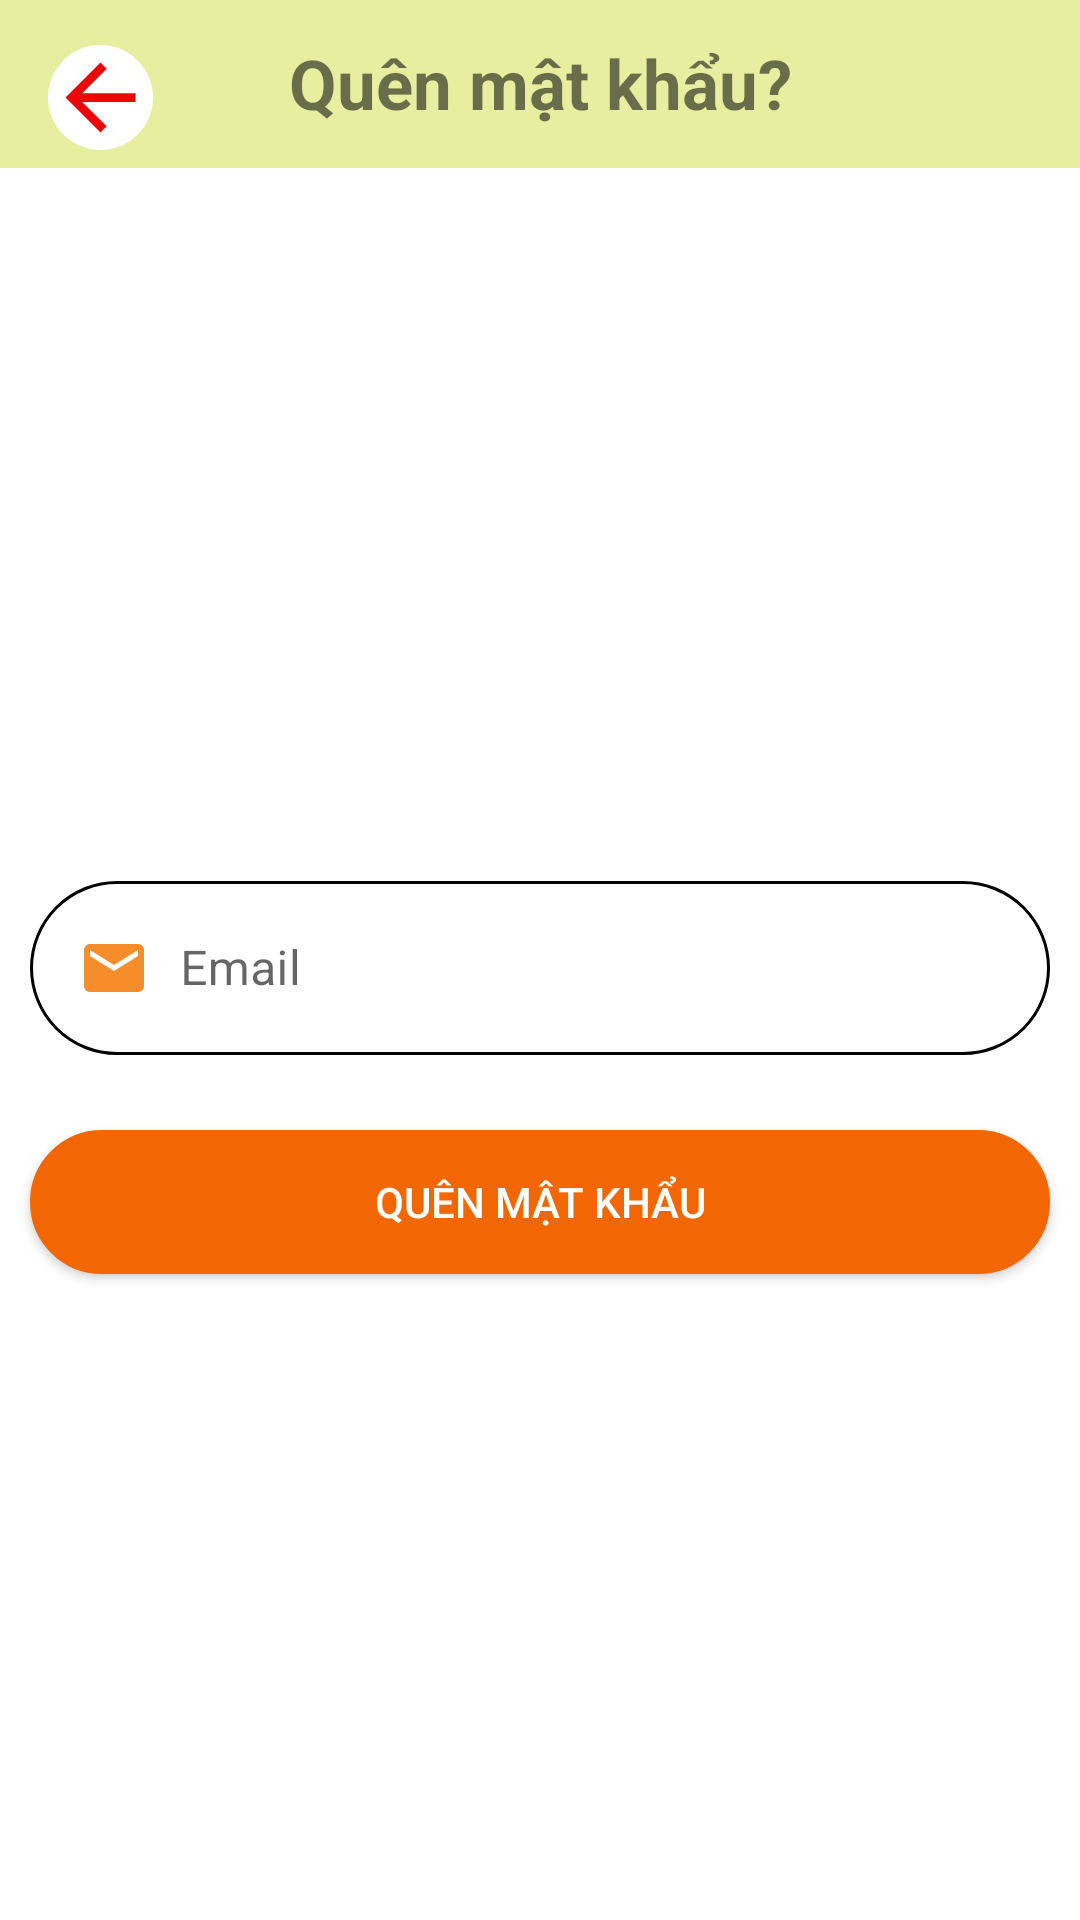

Here is an Android app screen rendered from its layout file. Give the layout XML and the strings, colors and styles it references.
<!-- AndroidManifest.xml: application theme Theme.AppBanDoChoi -->
<!-- res/layout/activity_reset_pass.xml -->
<?xml version="1.0" encoding="utf-8"?>
<androidx.constraintlayout.widget.ConstraintLayout xmlns:android="http://schemas.android.com/apk/res/android"
    xmlns:app="http://schemas.android.com/apk/res-auto"
    xmlns:tools="http://schemas.android.com/tools"
    android:layout_width="match_parent"
    android:layout_height="match_parent"
    tools:context=".activity.ResetPassActivity">

    <androidx.appcompat.widget.Toolbar
        android:id="@+id/toobar"
        android:layout_width="match_parent"
        android:layout_height="?attr/actionBarSize"
        android:background="#e7ee9f"
        app:layout_constraintTop_toTopOf="parent">

        <ImageView
            android:layout_width="35dp"
            android:layout_height="35dp"
            android:layout_marginTop="15dp"
            android:background="@drawable/background_white_light_1"
            android:src="@drawable/ic_baseline_arrow_back_24" />

        <TextView
            android:id="@+id/txtdangnhap"
            android:layout_width="wrap_content"
            android:layout_height="35dp"
            android:layout_gravity="center"
            android:layout_marginTop="5dp"
            android:gravity="center"
            android:text="Quên mật khẩu?"
            android:textColor="@color/design_dark_default_color_shadow_dark"
            android:textSize="23dp"
            android:textStyle="bold" />
    </androidx.appcompat.widget.Toolbar>
    <com.google.android.material.textfield.TextInputLayout
        android:id="@+id/line1"
        app:layout_constraintTop_toTopOf="parent"
        app:layout_constraintBottom_toBottomOf="parent"
        style="@style/Widget.MaterialComponents.TextInputLayout.OutlinedBox"
        android:layout_marginLeft="10dp"
        android:layout_marginRight="10dp"
        android:layout_width="match_parent"
        android:layout_height="wrap_content">
        <com.google.android.material.textfield.TextInputEditText
            android:hint="Email"
            android:id="@+id/edtresetpass"
            android:drawableLeft="@drawable/ic_email"
            android:drawablePadding="10dp"
            android:inputType="textEmailAddress"
            android:layout_width="match_parent"
            android:layout_height="wrap_content"
            android:background="@drawable/botron_edittext"/>

    </com.google.android.material.textfield.TextInputLayout>
    <androidx.appcompat.widget.AppCompatButton
        android:id="@+id/btnresetpass"
        app:layout_constraintTop_toBottomOf="@+id/line1"
        android:layout_marginLeft="10dp"
        android:layout_marginRight="10dp"
        android:text="Quên mật khẩu"
        android:textColor="@android:color/white"
        android:background="@drawable/botron_button"
        android:layout_marginTop="25dp"
        android:layout_width="match_parent"
        android:layout_height="wrap_content"/>

</androidx.constraintlayout.widget.ConstraintLayout>
<!-- resources referenced by this layout -->
<resources>
  <!-- drawable background_white_light_1 (drawable) -->
  <?xml version="1.0" encoding="utf-8"?>
  <shape xmlns:android="http://schemas.android.com/apk/res/android"
      android:shape="rectangle" android:padding="15dp">
      <solid android:color="#FFFFFF"/>
      <corners
          android:bottomRightRadius="30dp"
          android:bottomLeftRadius="30dp"
          android:topLeftRadius="30dp"
          android:topRightRadius="30dp"/>
  </shape>
  <!-- drawable botron_button (drawable) -->
  <?xml version="1.0" encoding="utf-8"?>
  <shape
      xmlns:android="http://schemas.android.com/apk/res/android"
      android:shape="rectangle">
  
      
      <solid
          android:color="@color/orange_color_dark" >
      </solid>
  
      
      <stroke
          android:width="1dp"
          android:color="@color/orange_color_dark" >
      </stroke>
  
      
      <padding
          android:left="5dp"
          android:top="5dp"
          android:right="5dp"
          android:bottom="5dp" >
      </padding>
  
      
      <corners
          android:radius="30dp" >
      </corners>
  
  </shape>
  <!-- drawable botron_edittext (drawable) -->
  <?xml version="1.0" encoding="utf-8"?>
  <shape xmlns:android="http://schemas.android.com/apk/res/android"
      android:shape="rectangle" android:padding="15dp">
      <solid android:color="#FFFFFF"/>
      <corners
          android:bottomRightRadius="30dp"
          android:bottomLeftRadius="30dp"
          android:topLeftRadius="30dp"
          android:topRightRadius="30dp"/>
      <stroke android:width="1dip" android:color="#000000" />
  </shape>
  <!-- drawable ic_baseline_arrow_back_24 (drawable) -->
  <vector android:autoMirrored="true" android:height="24dp"
      android:tint="#EC0707" android:viewportHeight="24"
      android:viewportWidth="24" android:width="24dp" xmlns:android="http://schemas.android.com/apk/res/android">
      <path android:fillColor="@android:color/white" android:pathData="M20,11H7.83l5.59,-5.59L12,4l-8,8 8,8 1.41,-1.41L7.83,13H20v-2z"/>
  </vector>
  <!-- drawable ic_email (drawable) -->
  <vector android:height="24dp" android:tint="#f58e2a"
      android:viewportHeight="24" android:viewportWidth="24"
      android:width="24dp" xmlns:android="http://schemas.android.com/apk/res/android">
      <path android:fillColor="@android:color/white" android:pathData="M20,4L4,4c-1.1,0 -1.99,0.9 -1.99,2L2,18c0,1.1 0.9,2 2,2h16c1.1,0 2,-0.9 2,-2L22,6c0,-1.1 -0.9,-2 -2,-2zM20,8l-8,5 -8,-5L4,6l8,5 8,-5v2z"/>
  </vector>
  <style name="Theme.AppBanDoChoi" parent="Theme.MaterialComponents.DayNight.NoActionBar">
          
          <item name="colorPrimary">@color/purple_500</item>
          <item name="colorPrimaryVariant">@color/purple_700</item>
          <item name="colorOnPrimary">@color/white</item>
          
          <item name="colorSecondary">@color/teal_200</item>
          <item name="colorSecondaryVariant">@color/teal_700</item>
          <item name="colorOnSecondary">@color/black</item>
          
          <item name="android:statusBarColor">?attr/colorPrimaryVariant</item>
          
      </style>
  <color name="orange_color_dark">#f26703</color>
  <color name="purple_500">#FF6200EE</color>
  <color name="purple_700">#FF3700B3</color>
  <color name="white">#FFFFFFFF</color>
  <color name="teal_200">#FF03DAC5</color>
  <color name="teal_700">#FF018786</color>
  <color name="black">#FF000000</color>
</resources>
